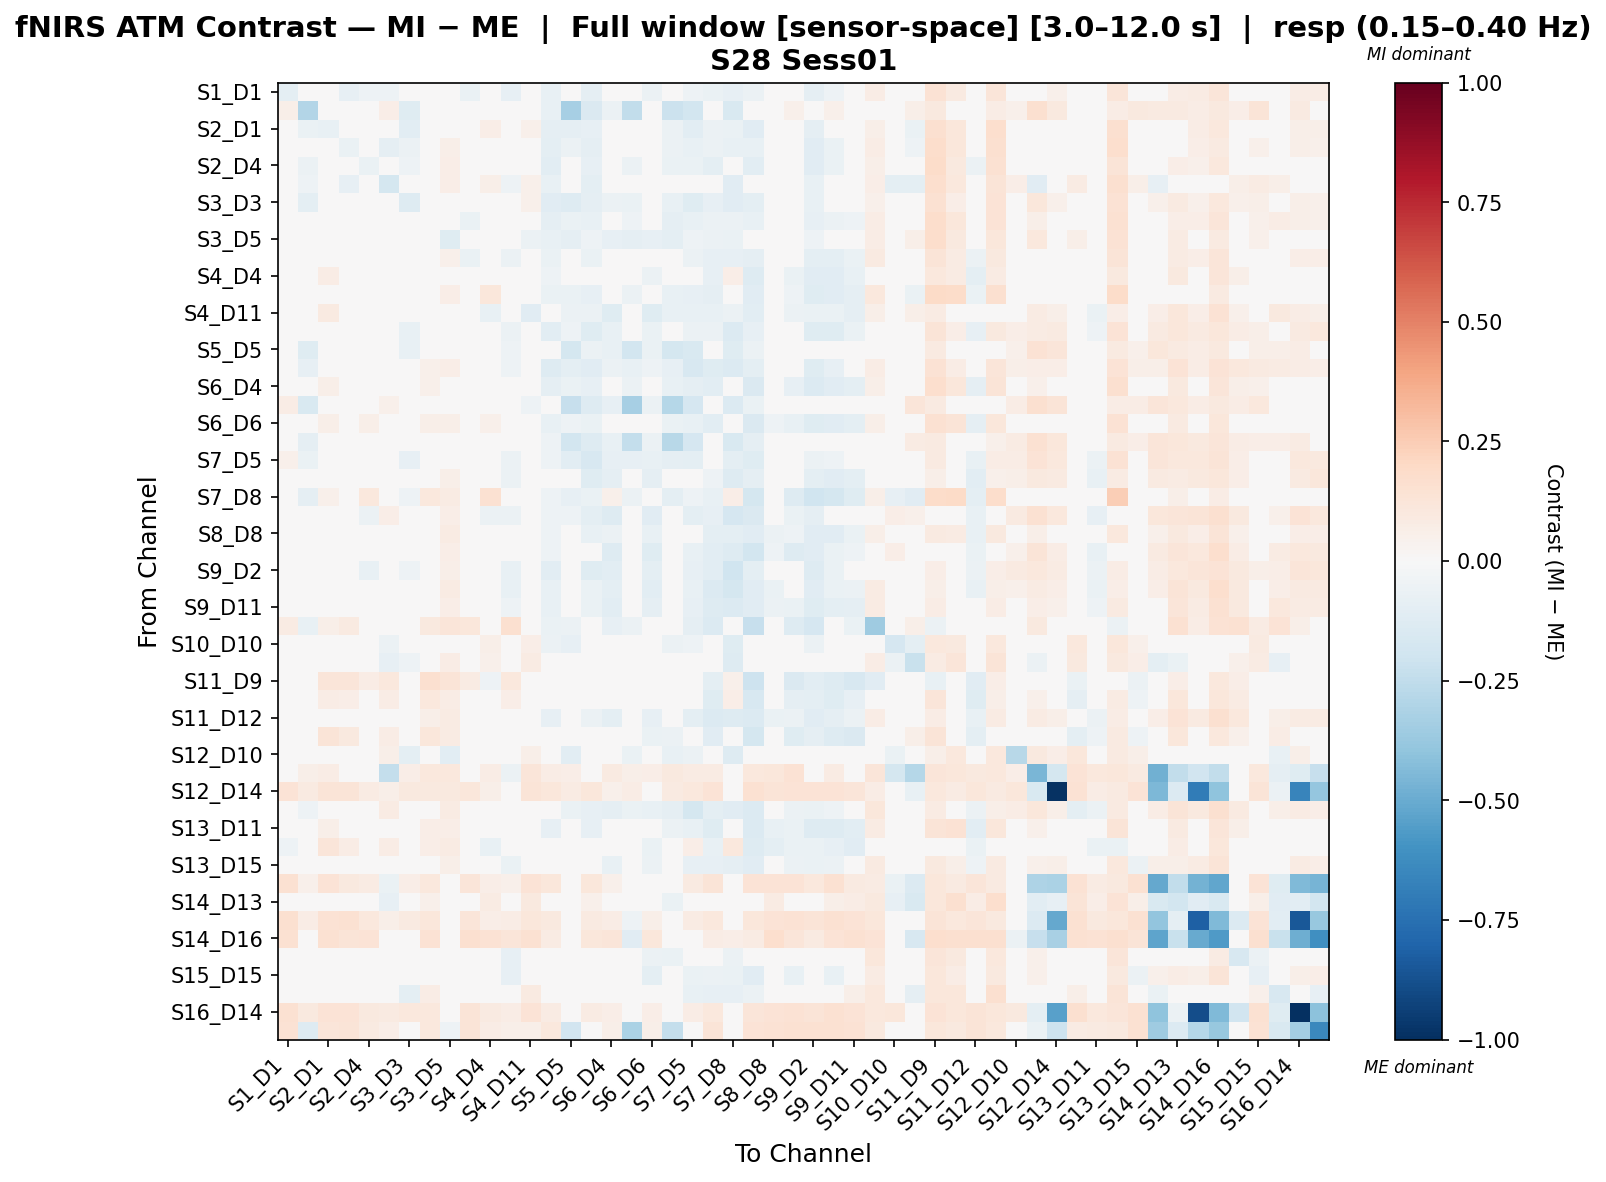

The table this chart was drawn from, first rows:
, S1_D1 hbo, S1_D3 hbo, S2_D1 hbo, S2_D2 hbo, S2_D4 hbo, S3_D1 hbo, S3_D3 hbo, S3_D4 hbo, S3_D5 hbo, S4_D2 hbo, S4_D4 hbo, S4_D6 hbo, S4_D11 hbo, S5_D3 hbo, S5_D5 hbo, S5_D7 hbo, S6_D4 hbo, S6_D5 hbo, S6_D6 hbo, S6_D8 hbo, S7_D5 hbo, S7_D7 hbo, S7_D8 hbo
S1_D1 hbo, -0.1011, -0.03077, -0.01834, -0.08147, -0.05374, -0.0534, -0.0316, -0.002824, 0.02978, -0.06269, 0.00286, -0.07954, 0.03031, -0.07074, -0.01765, -0.08769, -0.04363, -0.0166, -0.06058, -0.0256, -0.05315, -0.06806, -0.08211
S1_D3 hbo, 0.05897, -0.2896, -0.01008, 0.03728, 0.01059, 0.06903, -0.1214, 0.01166, 0.01057, 0.01618, 0.0156, -0.009539, -0.02621, -0.0735, -0.3331, -0.1471, -0.06193, -0.2484, -0.04076, -0.2116, -0.1849, -0.0004617, -0.1516
S2_D1 hbo, -0.03074, -0.06708, -0.07399, -0.03886, -0.01751, -0.02967, -0.1056, 0.0349, 0.04327, -0.006365, 0.06948, -0.01464, 0.05427, -0.08916, -0.08628, -0.08112, -0.0163, -0.03688, -0.002919, -0.06158, -0.1031, -0.0605, -0.06337
S2_D2 hbo, -0.02452, -0.02431, -0.0179, -0.06371, -0.0226, -0.09128, -0.0568, 0.03487, 0.05496, -0.02778, 0.04403, -0.04415, 0.03892, -0.09585, -0.05553, -0.09333, -0.01153, -0.02948, -0.01736, -0.05514, -0.07344, -0.0623, -0.07112
S2_D4 hbo, -0.02932, -0.05847, -0.005109, -0.03251, -0.06306, -0.03373, -0.05275, 0.04902, 0.06689, -0.01317, 0.01555, 0.007765, 0.04301, -0.1024, -0.04789, -0.07963, 0.0118, -0.05975, -0.005461, -0.0635, -0.06759, -0.09402, 0.01471
S3_D1 hbo, -0.01266, -0.05267, -0.01942, -0.08308, -0.02742, -0.173, -0.02605, 0.0377, 0.06361, -0.02138, 0.05605, -0.05439, 0.05399, -0.07497, -0.02831, -0.09886, -0.00169, -0.03134, 0.009271, -0.02171, -0.02374, -0.0447, -0.1108
S3_D3 hbo, 0.01828, -0.09554, -0.02777, 0.0004264, -0.01494, 0.02641, -0.1288, 0.03222, 0.01342, 0.0007609, 0.02564, -0.008139, 0.05461, -0.1154, -0.126, -0.09344, -0.05579, -0.06502, -0.03926, -0.07802, -0.1208, -0.0836, -0.1159
S3_D4 hbo, -0.04945, -0.03463, 0.007283, -0.02194, -0.008719, -0.02749, -0.04986, -0.02638, -0.01592, -0.06936, 0.01679, -0.02749, -0.02967, -0.08895, -0.06957, -0.07147, -0.02939, -0.05469, -0.04185, -0.08893, -0.0753, -0.06084, -0.05842
S3_D5 hbo, -0.03754, -0.02818, 0.03786, -0.004207, -0.0007255, 0.01326, -0.04428, -0.0371, -0.123, -0.04085, -0.02383, -0.03018, -0.05677, -0.0751, -0.09199, -0.05063, -0.07859, -0.08617, -0.07872, -0.1001, -0.05116, -0.05769, -0.06876
S4_D2 hbo, -0.03206, -0.009724, 0.02026, -0.03122, -0.02452, -0.02275, -0.02514, 0.03964, 0.05239, -0.06536, 0.007973, -0.05748, 0.009869, -0.06705, -0.02671, -0.06932, -0.0257, -0.01477, -0.04028, -0.03507, -0.06157, -0.07841, -0.08377
S4_D4 hbo, -0.01769, -0.03479, 0.07637, 0.04267, -0.01257, 0.01535, -0.02431, 0.04979, 0.04126, -0.03253, -0.0109, 0.04097, -0.02806, -0.05052, -0.02396, -0.03877, -0.01496, -0.02675, -0.05562, -0.04948, -0.03186, -0.07929, 0.06609
S4_D6 hbo, -0.03532, -0.03517, 0.03051, -0.0312, 0.04355, -0.03973, -0.03349, 0.04375, 0.06321, -0.02506, 0.1101, 0.007412, 0.02243, -0.06809, -0.06312, -0.08158, 0.03041, -0.05687, 0.02142, -0.07417, -0.07875, -0.08919, -0.02467
S4_D11 hbo, 0.01655, -0.01874, 0.08699, 0.03407, 0.001007, 0.04429, 0.02215, 0.01283, 0.02107, -0.02287, -0.0731, -0.03429, -0.1114, -0.03292, -0.05936, -0.06129, -0.1185, -0.04138, -0.1229, -0.07251, -0.07547, -0.07192, -0.05526
S5_D3 hbo, -0.001089, -0.03501, 0.0006206, -0.02708, -0.02982, -0.04951, -0.07458, 0.03235, 0.03815, -0.02996, 0.00401, -0.05979, 0.01109, -0.1061, -0.05029, -0.1245, -0.07083, -0.008136, -0.063, -0.01768, -0.0578, -0.05844, -0.1356
S5_D5 hbo, 0.03387, -0.1198, -0.005937, 0.03007, 0.001766, 0.04904, -0.0781, 0.01345, 0.01184, 0.01553, 0.004312, -0.05222, -0.005937, -0.04767, -0.1725, -0.06085, -0.07045, -0.1808, -0.06665, -0.1791, -0.152, -0.01333, -0.1244
S5_D7 hbo, -0.01063, -0.08222, 0.001511, -0.03112, -0.02624, -0.03226, -0.0414, 0.05357, 0.06991, -0.009374, 0.004814, -0.05423, 0.0169, -0.1282, -0.0951, -0.1162, -0.05543, -0.07133, -0.05469, -0.07893, -0.1579, -0.1173, -0.1376
S6_D4 hbo, 0.01049, -0.04621, 0.05882, 0.02514, 0.04971, 0.01082, -0.04119, 0.05131, 0.04514, -0.0135, 0.04459, 0.04739, -0.02943, -0.08973, -0.06382, -0.07885, -0.02934, -0.05822, -0.0279, -0.07542, -0.08685, -0.1029, -0.009009
S6_D5 hbo, 0.07038, -0.1548, 0.004005, 0.02849, -0.009132, 0.05456, -0.03624, -0.0009278, -0.01703, 0.007803, -0.008899, -0.0355, -0.05364, -0.0185, -0.2266, -0.1251, -0.0792, -0.3312, -0.05998, -0.286, -0.1704, 0.02339, -0.135
S6_D6 hbo, -0.004841, -0.04003, 0.0596, 0.03099, 0.05546, 0.00795, -0.03214, 0.06129, 0.05502, -0.02726, 0.05076, 0.03959, -0.01842, -0.07033, -0.05253, -0.0703, -0.02055, -0.04835, -0.02722, -0.0682, -0.07048, -0.103, -0.005074
S6_D8 hbo, 0.04567, -0.09262, -0.00341, 0.01578, -0.01853, 0.03583, -0.02125, -0.009712, -0.006982, 0.00149, -0.006461, -0.04315, -0.03195, -0.05117, -0.1809, -0.1274, -0.07662, -0.238, -0.06235, -0.2794, -0.1667, -0.01635, -0.1507
S7_D5 hbo, 0.05052, -0.06474, -0.0399, -0.01195, -0.04115, 0.04101, -0.08007, 0.004562, 0.023, -0.01389, 0.002557, -0.05496, -0.04006, -0.05313, -0.103, -0.1608, -0.08291, -0.08007, -0.07146, -0.09152, -0.09921, -0.007923, -0.09909
S7_D7 hbo, 0.02664, 0.02268, 0.02117, -0.01793, -0.04255, 0.03974, -0.02341, 0.03822, 0.05607, -0.03089, -0.02353, -0.05845, -0.00415, -0.03998, -0.01969, -0.1233, -0.0868, 0.02723, -0.0868, 0.01091, -0.02493, -0.05376, -0.1301
S7_D8 hbo, 0.008446, -0.08901, 0.05293, 0.02289, 0.1068, 0.006887, -0.05327, 0.1053, 0.08297, 0.02332, 0.1538, 0.04469, 0.02154, -0.05156, -0.08392, -0.06971, 0.0539, -0.05664, 0.02876, -0.09441, -0.05391, -0.07395, 0.06593
S8_D6 hbo, 0.032, 0.00244, -0.02008, 0.00178, -0.06074, 0.0652, -0.04176, 0.01378, 0.06997, -0.01105, -0.06008, -0.05486, -0.01729, -0.05342, -0.05093, -0.09843, -0.128, 0.0003447, -0.1109, -0.01216, -0.1007, -0.07825, -0.1672
S8_D8 hbo, -0.0115, 0.0006895, 0.0229, -0.01182, -0.01707, 0.009633, -0.01131, 0.03956, 0.08045, -0.03767, 0.004083, -0.05, 0.01491, -0.0518, -0.01807, -0.07474, -0.06114, -0.006706, -0.07051, -0.02385, -0.04908, -0.1007, -0.1012
S8_D15 hbo, 0.03506, 0.0321, 0.002655, 0.02582, -0.02808, 0.04915, -0.02221, 0.02656, 0.06733, -0.008266, -0.04568, -0.0465, -0.006847, -0.05318, -0.03073, -0.03827, -0.1251, -0.003013, -0.1205, -0.01936, -0.07379, -0.1018, -0.1311
S9_D2 hbo, 0.004245, 0.01886, -0.0006452, -0.03804, -0.07347, -0.005535, -0.0522, 0.02796, 0.05545, -0.02797, -0.04444, -0.07429, 0.03186, -0.1029, -0.02853, -0.1178, -0.1072, 0.01822, -0.09788, -0.0007353, -0.07944, -0.1027, -0.2006
S9_D9 hbo, 0.001629, 0.01676, 0.01525, -0.01241, -0.03988, 0.02132, -0.01644, 0.04519, 0.08005, -0.04624, -0.04076, -0.07227, 0.02337, -0.0757, -0.02629, -0.06507, -0.09539, 0.004531, -0.1045, -0.01302, -0.07279, -0.1405, -0.1736
S9_D11 hbo, -0.002357, 0.02097, 0.03867, -0.01733, -0.02407, 0.00365, -0.00435, 0.03278, 0.06267, -0.02557, -0.03796, -0.05138, 0.0001045, -0.07287, -0.02885, -0.06703, -0.1039, -0.007019, -0.09241, -0.03336, -0.07937, -0.1265, -0.1387
S10_D9 hbo, 0.07965, -0.07501, 0.06081, 0.08758, 0.01904, 0.01921, -0.01741, 0.09731, 0.1193, 0.1102, -0.04964, 0.1616, 0.04882, -0.06406, -0.06202, -0.01248, -0.0811, -0.06098, -0.03654, -0.04811, -0.08596, -0.1405, -0.02164
S10_D10 hbo, 0.01842, -0.02808, 0.01942, -0.01847, 0.02797, -0.05688, -0.02961, 0.0331, 0.0275, -0.01589, 0.05625, -0.04272, 0.06794, -0.05487, -0.08269, -0.02957, -0.004831, -0.04481, -0.005829, -0.05945, -0.05286, -0.03971, -0.1175
S10_D12 hbo, 0.02831, -0.02668, -0.0124, -0.02083, -0.01412, -0.08002, -0.05167, 0.04487, 0.07208, 0.02115, 0.0524, -0.02361, 0.08276, -0.02823, -0.02962, -0.03412, -0.002131, 0.01796, -0.006754, 0.01571, -0.04366, -0.04353, -0.126
S11_D9 hbo, 0.01526, -0.02076, 0.1195, 0.1222, 0.07311, 0.1057, 0.004654, 0.1603, 0.1302, 0.08166, -0.0526, 0.1025, 0.004572, 0.03743, -0.005425, 0.02032, -0.04081, 0.0053, -0.02103, -0.03802, -0.002595, -0.09413, 0.05236
S11_D11 hbo, -0.003317, -0.04186, 0.07544, 0.06811, -0.03368, 0.0715, -0.03097, 0.1021, 0.07162, -0.008919, -0.01821, 0.06613, -0.01342, -0.03793, -0.01786, -0.03812, -0.04729, -0.04016, -0.04853, -0.04625, -0.0109, -0.1189, 0.06639
S11_D12 hbo, -0.006808, -0.005218, 0.004069, -0.004488, -0.02258, 0.01752, -0.04268, 0.06135, 0.08551, -0.02895, -0.03578, -0.0276, 0.03771, -0.08291, -0.02211, -0.0577, -0.09695, -0.009042, -0.07984, -0.02856, -0.09455, -0.1374, -0.1274
S11_D13 hbo, -0.001366, -0.0339, 0.1304, 0.0943, 0.0232, 0.07732, 0.0069, 0.1159, 0.08034, 0.02284, -0.04216, 0.03652, -0.03994, -0.007859, -0.02786, -0.02142, -0.04483, -0.0372, -0.06535, -0.0576, 0.0009019, -0.1142, 0.02699
S12_D10 hbo, -0.01489, -0.03711, -0.02268, 0.04168, 0.003871, 0.05866, -0.09904, 0.01806, -0.1052, 0.02585, 0.02762, -0.005055, 0.06224, -0.02344, -0.1021, -0.03328, -0.02651, -0.06367, -0.03544, -0.07286, -0.06162, -0.01118, -0.1307
S12_D12 hbo, 0.03745, 0.05687, 0.07228, -0.04855, 0.03787, -0.2348, 0.06565, 0.1046, 0.1043, 0.0158, 0.07791, -0.06202, 0.1211, 0.07455, 0.06472, 0.04704, 0.08795, 0.06043, 0.06651, 0.09673, 0.08366, 0.08172, -0.03187
S12_D14 hbo, 0.1403, 0.09008, 0.1304, 0.1304, 0.08142, 0.05535, 0.09524, 0.1003, 0.09524, 0.1154, 0.06164, 0.04524, 0.1304, 0.1102, 0.08019, 0.1154, 0.05041, 0.07502, 0.04007, 0.09008, 0.105, 0.1351, 0.009955
S13_D6 hbo, 0.01986, -0.05105, 0.02585, 0.02135, -0.02575, 0.08005, -0.03585, 0.04705, 0.08099, -0.006017, -0.02669, -0.03772, -0.01259, -0.04748, -0.06755, -0.08403, -0.08667, -0.06492, -0.07428, -0.09211, -0.175, -0.09907, -0.1167
S13_D11 hbo, -0.0278, -0.03807, 0.06213, 0.02423, 0.004322, 0.0186, -0.03246, 0.06708, 0.06754, -0.004375, 0.04736, 0.04736, 0.005459, -0.07819, -0.04776, -0.08089, -0.03793, -0.03771, -0.01965, -0.05801, -0.07762, -0.118, -0.04994
S13_D13 hbo, -0.05338, 0.002059, 0.1182, 0.07194, -0.0409, 0.07745, 0.04063, 0.06334, 0.08457, 0.007631, -0.07375, 0.01213, -0.02909, 0.03251, 0.03175, 0.02218, -0.04224, 0.02549, -0.06605, 0.001677, 0.06425, -0.07707, 0.109
S13_D15 hbo, -0.005159, 0.01372, -0.01052, -0.01514, -0.04718, 0.01568, -0.03661, 0.0291, 0.06114, -0.02363, 0.006593, -0.06447, 0.02821, -0.03946, -0.02024, -0.01754, -0.07401, -0.000288, -0.05956, -0.03395, -0.08536, -0.08207, -0.09086
S14_D12 hbo, 0.1495, 0.05328, 0.1342, 0.09878, 0.0825, -0.06787, 0.06864, 0.1035, 0.03324, 0.1239, 0.06696, 0.05217, 0.1342, 0.1138, 0.002538, 0.1138, 0.05217, -0.002518, 0.04711, 0.04823, 0.09336, 0.1291, 0.0164
S14_D13 hbo, 0.01115, 0.01514, 0.02053, 0.0008923, 0.002431, -0.08066, -0.006886, 0.05088, -0.003879, 0.04539, 0.0816, -0.01636, 0.09431, 0.02912, -0.049, 0.05203, 0.03778, -0.04812, 0.03778, -0.06315, -0.02803, -0.004501, -0.009108
S14_D14 hbo, 0.1596, 0.07089, 0.1482, 0.1528, 0.1055, 0.06007, 0.08922, 0.116, 0.01563, 0.1228, 0.06563, 0.0747, 0.1158, 0.09542, 0.0188, 0.08681, 0.0747, -0.05321, 0.05621, -0.005731, 0.07933, 0.1069, 0.01734
S14_D16 hbo, 0.1562, -0.02372, 0.1562, 0.1252, 0.137, -0.03272, 0.02445, 0.1467, -0.03958, 0.1612, 0.1421, 0.1177, 0.1562, 0.08383, -0.03355, 0.1127, 0.1177, -0.1101, 0.1129, -0.0384, 0.04998, 0.07417, 0.06454
S15_D13 hbo, -0.01413, 0.01162, -0.004754, -0.02705, -0.02417, -0.002285, -0.006891, -0.01368, -0.03165, -0.02005, -0.0108, -0.08002, 0.00372, 0.003477, -0.04917, 0.02655, -0.02889, -0.04564, -0.05579, -0.06316, -0.04518, -0.03296, -0.06003
S15_D15 hbo, -0.02929, 0.02607, 0.03117, 0.009473, -0.02837, 0.03662, 0.001889, 0.02806, 0.04859, -0.03719, -0.02701, -0.07962, 0.01808, -0.000579, -0.009919, -0.002078, -0.04926, -0.005294, -0.09702, -0.02716, -0.06914, -0.05693, -0.06996
S15_D16 hbo, 0.0129, -0.03717, -0.01539, -0.01059, -0.001596, 0.002105, -0.09801, 0.07116, 0.003717, 0.0335, 0.03588, -0.001717, 0.08953, -0.03643, -0.04741, -0.01583, -0.01614, -0.03866, -0.01614, -0.02873, -0.07602, -0.07996, -0.07996
S16_D14 hbo, 0.1509, 0.09691, 0.1337, 0.1386, 0.09953, 0.08615, 0.1042, 0.1092, 0.01318, 0.1313, 0.08979, 0.07491, 0.1337, 0.08465, 0.03711, 0.07972, 0.06998, -0.04812, 0.06998, 0.006756, 0.07239, 0.1018, 0.008687
S16_D16 hbo, 0.1451, -0.1275, 0.1203, 0.1256, 0.08753, 0.06694, 0.02681, 0.1023, -0.05245, 0.1271, 0.07487, 0.06116, 0.05798, 0.1076, -0.1887, 0.03469, 0.05589, -0.3133, 0.05589, -0.2367, 0.031, 0.1271, 0.01318
